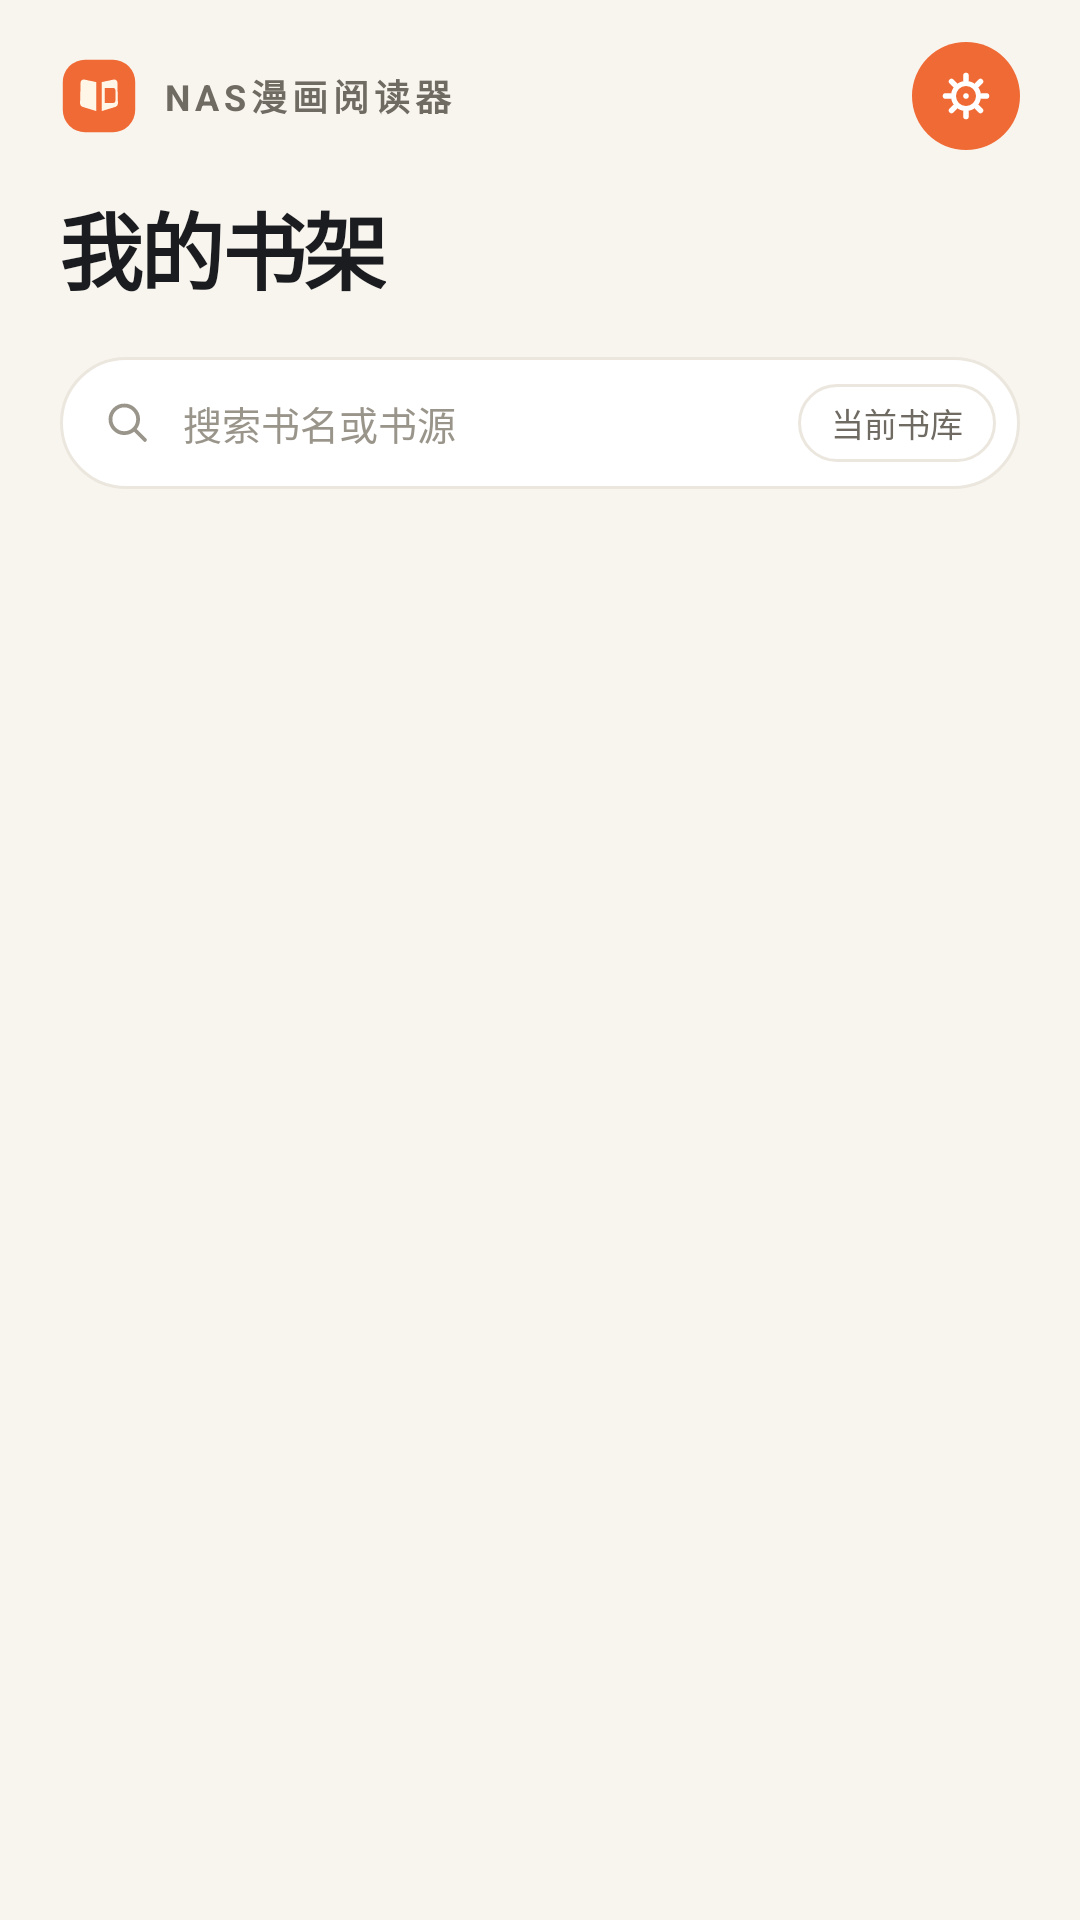

Write the Android layout XML for this screen, with the resource values it uses.
<!-- AndroidManifest.xml: application theme Theme.NasComic -->
<!-- res/layout/activity_main.xml -->
<?xml version="1.0" encoding="utf-8"?>
<LinearLayout xmlns:android="http://schemas.android.com/apk/res/android"
    xmlns:app="http://schemas.android.com/apk/res-auto"
    android:layout_width="match_parent"
    android:layout_height="match_parent"
    android:background="@color/shell_background"
    android:orientation="vertical">

    
    <LinearLayout
        android:layout_width="match_parent"
        android:layout_height="wrap_content"
        android:orientation="vertical"
        android:paddingStart="@dimen/page_margin"
        android:paddingTop="14dp"
        android:paddingEnd="@dimen/page_margin"
        android:paddingBottom="4dp">

        <LinearLayout
            android:layout_width="match_parent"
            android:layout_height="wrap_content"
            android:gravity="center_vertical"
            android:orientation="horizontal">

            <ImageView
                android:layout_width="26dp"
                android:layout_height="26dp"
                android:contentDescription="@null"
                android:src="@drawable/ic_brand_mark" />

            <TextView
                android:layout_width="0dp"
                android:layout_height="wrap_content"
                android:layout_marginStart="8dp"
                android:layout_weight="1"
                android:ellipsize="end"
                android:letterSpacing="0.14"
                android:maxLines="1"
                android:text="@string/app_name"
                android:textColor="@color/shell_ink_muted"
                android:textSize="12sp"
                android:textStyle="bold" />

            <ImageView
                android:id="@+id/settings"
                android:layout_width="36dp"
                android:layout_height="36dp"
                android:layout_marginStart="8dp"
                android:background="@drawable/bg_accent_circle"
                android:contentDescription="@string/action_settings"
                android:padding="8dp"
                android:src="@drawable/ic_settings_line"
                app:tint="@android:color/white" />
        </LinearLayout>

        <LinearLayout
            android:layout_width="match_parent"
            android:layout_height="wrap_content"
            android:layout_marginTop="12dp"
            android:baselineAligned="false"
            android:gravity="bottom"
            android:orientation="horizontal">

            <TextView
                android:id="@+id/shelf_title"
                style="@style/PageTitle"
                android:layout_width="wrap_content"
                android:layout_height="wrap_content"
                android:text="@string/shelf_title" />

            <TextView
                android:id="@+id/shelf_count"
                android:layout_width="0dp"
                android:layout_height="wrap_content"
                android:layout_marginBottom="3dp"
                android:layout_marginStart="12dp"
                android:layout_weight="1"
                android:gravity="end"
                android:lineSpacingExtra="3dp"
                android:textColor="@color/shell_ink_faint"
                android:textSize="10sp" />
        </LinearLayout>
    </LinearLayout>

    
    <LinearLayout
        android:id="@+id/search_row"
        android:layout_width="match_parent"
        android:layout_height="44dp"
        android:layout_marginStart="@dimen/page_margin"
        android:layout_marginTop="12dp"
        android:layout_marginEnd="@dimen/page_margin"
        android:background="@drawable/bg_search_bar"
        android:gravity="center_vertical"
        android:orientation="horizontal"
        android:paddingStart="14dp"
        android:paddingEnd="8dp">

        <ImageView
            android:layout_width="17dp"
            android:layout_height="17dp"
            android:contentDescription="@null"
            android:src="@drawable/ic_search"
            app:tint="@color/shell_ink_faint" />

        <EditText
            android:id="@+id/search_input"
            android:layout_width="0dp"
            android:layout_height="match_parent"
            android:layout_marginStart="10dp"
            android:layout_weight="1"
            android:background="@null"
            android:hint="@string/shelf_search_hint"
            android:imeOptions="actionSearch"
            android:inputType="text"
            android:maxLines="1"
            android:textColor="@color/shell_ink"
            android:textColorHint="@color/shell_ink_faint"
            android:textSize="13sp" />

        <TextView
            android:id="@+id/search_scope"
            android:layout_width="wrap_content"
            android:layout_height="26dp"
            android:background="@drawable/bg_chip_unselected"
            android:gravity="center"
            android:paddingStart="11dp"
            android:paddingEnd="11dp"
            android:text="@string/shelf_scope_library"
            android:textColor="@color/shell_ink_muted"
            android:textSize="11sp" />
    </LinearLayout>

    <androidx.recyclerview.widget.RecyclerView
        android:id="@+id/grid"
        android:layout_width="match_parent"
        android:layout_height="0dp"
        android:layout_weight="1"
        android:clipToPadding="false"
        android:paddingHorizontal="14dp"
        android:paddingTop="8dp"
        android:paddingBottom="8dp" />

    
    <TextView
        android:id="@+id/search_empty"
        android:layout_width="match_parent"
        android:layout_height="0dp"
        android:layout_weight="1"
        android:gravity="center"
        android:text="@string/shelf_search_empty"
        android:textColor="@color/shell_ink_faint"
        android:textSize="13sp"
        android:visibility="gone" />

    
    <LinearLayout
        android:id="@+id/empty"
        android:layout_width="match_parent"
        android:layout_height="0dp"
        android:layout_weight="1"
        android:gravity="center"
        android:orientation="vertical"
        android:paddingStart="36dp"
        android:paddingEnd="36dp"
        android:paddingBottom="40dp"
        android:visibility="gone">

        <ImageView
            android:layout_width="56dp"
            android:layout_height="56dp"
            android:contentDescription="@null"
            android:src="@drawable/ic_brand_mark" />

        <TextView
            android:layout_width="match_parent"
            android:layout_height="wrap_content"
            android:layout_marginTop="18dp"
            android:gravity="center"
            android:text="@string/shelf_empty_title"
            android:textColor="@color/shell_ink"
            android:textSize="17sp"
            android:textStyle="bold" />

        <TextView
            android:layout_width="match_parent"
            android:layout_height="wrap_content"
            android:layout_marginTop="8dp"
            android:gravity="center"
            android:lineSpacingExtra="4dp"
            android:text="@string/shelf_empty"
            android:textColor="@color/shell_ink_muted"
            android:textSize="12sp" />

        <LinearLayout
            android:layout_width="wrap_content"
            android:layout_height="wrap_content"
            android:layout_marginTop="22dp"
            android:gravity="center_vertical"
            android:orientation="horizontal">

            <TextView
                android:id="@+id/empty_local"
                android:layout_width="wrap_content"
                android:layout_height="40dp"
                android:background="@drawable/bg_pill_ink"
                android:gravity="center"
                android:paddingStart="20dp"
                android:paddingEnd="20dp"
                android:text="@string/shelf_empty_local"
                android:textColor="#FFFFFFFF"
                android:textSize="13sp" />

            <TextView
                android:id="@+id/empty_remote"
                android:layout_width="wrap_content"
                android:layout_height="40dp"
                android:layout_marginStart="10dp"
                android:background="@drawable/bg_pill_outline"
                android:gravity="center"
                android:paddingStart="20dp"
                android:paddingEnd="20dp"
                android:text="@string/shelf_empty_remote"
                android:textColor="@color/shell_ink"
                android:textSize="13sp" />
        </LinearLayout>
    </LinearLayout>

    
    <LinearLayout
        android:id="@+id/undo_bar"
        android:layout_width="match_parent"
        android:layout_height="52dp"
        android:background="@drawable/bg_bottom_bar"
        android:gravity="center_vertical"
        android:orientation="horizontal"
        android:paddingStart="@dimen/page_margin"
        android:paddingEnd="@dimen/page_margin"
        android:visibility="gone">

        <TextView
            android:id="@+id/undo_text"
            android:layout_width="0dp"
            android:layout_height="wrap_content"
            android:layout_weight="1"
            android:textColor="@color/shell_ink"
            android:textSize="13sp" />

        <TextView
            android:id="@+id/undo_action"
            android:layout_width="wrap_content"
            android:layout_height="34dp"
            android:background="@drawable/bg_pill_ink"
            android:gravity="center"
            android:paddingStart="16dp"
            android:paddingEnd="16dp"
            android:text="@string/action_undo"
            android:textColor="#FFFFFFFF"
            android:textSize="12sp" />
    </LinearLayout>

    
    <LinearLayout
        android:id="@+id/select_bar"
        android:layout_width="match_parent"
        android:layout_height="52dp"
        android:background="@drawable/bg_bottom_bar"
        android:gravity="center_vertical"
        android:orientation="horizontal"
        android:paddingStart="@dimen/page_margin"
        android:paddingEnd="@dimen/page_margin"
        android:visibility="gone">

        <TextView
            android:id="@+id/select_count"
            android:layout_width="0dp"
            android:layout_height="wrap_content"
            android:layout_weight="1"
            android:textColor="@color/shell_ink"
            android:textSize="13sp" />

        <TextView
            android:id="@+id/select_cancel"
            android:layout_width="wrap_content"
            android:layout_height="34dp"
            android:background="@drawable/bg_pill_outline"
            android:gravity="center"
            android:paddingStart="16dp"
            android:paddingEnd="16dp"
            android:text="@string/action_cancel"
            android:textColor="@color/shell_ink"
            android:textSize="12sp" />

        <TextView
            android:id="@+id/select_delete"
            android:layout_width="wrap_content"
            android:layout_height="34dp"
            android:layout_marginStart="10dp"
            android:background="@drawable/bg_pill_ink"
            android:gravity="center"
            android:paddingStart="16dp"
            android:paddingEnd="16dp"
            android:text="@string/shelf_batch"
            android:textColor="#FFFFFFFF"
            android:textSize="12sp" />
    </LinearLayout>

    <TextView
        android:id="@+id/status"
        android:layout_width="match_parent"
        android:layout_height="wrap_content"
        android:gravity="center"
        android:paddingStart="16dp"
        android:paddingTop="6dp"
        android:paddingEnd="16dp"
        android:paddingBottom="8dp"
        android:textColor="@color/shell_ink_faint"
        android:textSize="10sp" />

</LinearLayout>
<!-- resources referenced by this layout -->
<resources>
  <color name="shell_background">#F8F5EF</color>
  <color name="shell_ink">#1B1C20</color>
  <color name="shell_ink_faint">#9A958B</color>
  <color name="shell_ink_muted">#6F6A62</color>
  <dimen name="page_margin">20dp</dimen>
  <!-- drawable bg_accent_circle (drawable) -->
  <?xml version="1.0" encoding="utf-8"?>
  <ripple xmlns:android="http://schemas.android.com/apk/res/android"
      android:color="#33FFFFFF">
      <item>
          <shape android:shape="oval">
              <solid android:color="@color/brand_accent" />
          </shape>
      </item>
  </ripple>
  <!-- drawable bg_bottom_bar (drawable) -->
  <?xml version="1.0" encoding="utf-8"?>
  <layer-list xmlns:android="http://schemas.android.com/apk/res/android">
      <item>
          <shape android:shape="rectangle">
              <solid android:color="@color/shell_surface_soft" />
          </shape>
      </item>
      <item android:gravity="top" android:height="1dp">
          <shape android:shape="rectangle">
              <solid android:color="@color/shell_stroke" />
          </shape>
      </item>
  </layer-list>
  <!-- drawable bg_chip_unselected (drawable) -->
  <?xml version="1.0" encoding="utf-8"?>
  <shape xmlns:android="http://schemas.android.com/apk/res/android" android:shape="rectangle">
      <solid android:color="@color/shell_surface" />
      <corners android:radius="@dimen/radius_chip" />
      <stroke android:width="1dp" android:color="@color/shell_stroke" />
  </shape>
  <!-- drawable bg_pill_ink (drawable) -->
  <?xml version="1.0" encoding="utf-8"?>
  <selector xmlns:android="http://schemas.android.com/apk/res/android">
      <item android:state_pressed="true">
          <shape android:shape="rectangle">
              <solid android:color="#FF000000" />
              <corners android:radius="99dp" />
          </shape>
      </item>
      <item>
          <shape android:shape="rectangle">
              <solid android:color="@color/shell_ink" />
              <corners android:radius="99dp" />
          </shape>
      </item>
  </selector>
  <!-- drawable bg_search_bar (drawable) -->
  <?xml version="1.0" encoding="utf-8"?>
  <shape xmlns:android="http://schemas.android.com/apk/res/android" android:shape="rectangle">
      <solid android:color="@color/shell_surface" />
      <corners android:radius="22dp" />
      <stroke android:width="1dp" android:color="@color/shell_stroke" />
  </shape>
  <string name="action_cancel">取消</string>
  <string name="action_settings">设置</string>
  <string name="action_undo">撤销</string>
  <string name="app_name">NAS漫画阅读器</string>
  <string name="shelf_batch">批量操作</string>
  <string name="shelf_empty">本地目录与 NAS 共享都在这里汇总，扫一次就能按页读。</string>
  <string name="shelf_empty_local">选择本地目录</string>
  <string name="shelf_empty_remote">添加 NAS 共享</string>
  <string name="shelf_empty_title">还没有书库</string>
  <string name="shelf_scope_library">当前书库</string>
  <string name="shelf_search_empty">没有书名对得上的</string>
  <string name="shelf_search_hint">搜索书名或书源</string>
  <string name="shelf_title">我的书架</string>
  <style name="PageTitle">
          <item name="android:textColor">@color/shell_ink</item>
          <item name="android:textSize">28sp</item>
          <item name="android:textStyle">bold</item>
          <item name="android:letterSpacing">-0.03</item>
      </style>
  <color name="brand_accent">#F06A35</color>
  <color name="shell_surface_soft">#FCFAF6</color>
  <color name="shell_stroke">#ECE7DE</color>
  <color name="shell_surface">#FFFFFF</color>
  <dimen name="radius_chip">18dp</dimen>
  <color name="shell_divider">#F0EBE2</color>
  <style name="Shape.Dialog" parent="">
          <item name="cornerFamily">rounded</item>
          <item name="cornerSize">22dp</item>
      </style>
  <style name="TextAppearance.NasComic.DialogTitle" parent="TextAppearance.Material3.HeadlineSmall">
          <item name="android:textSize">17sp</item>
          <item name="android:textStyle">bold</item>
          <item name="android:textColor">@color/shell_ink</item>
      </style>
</resources>
